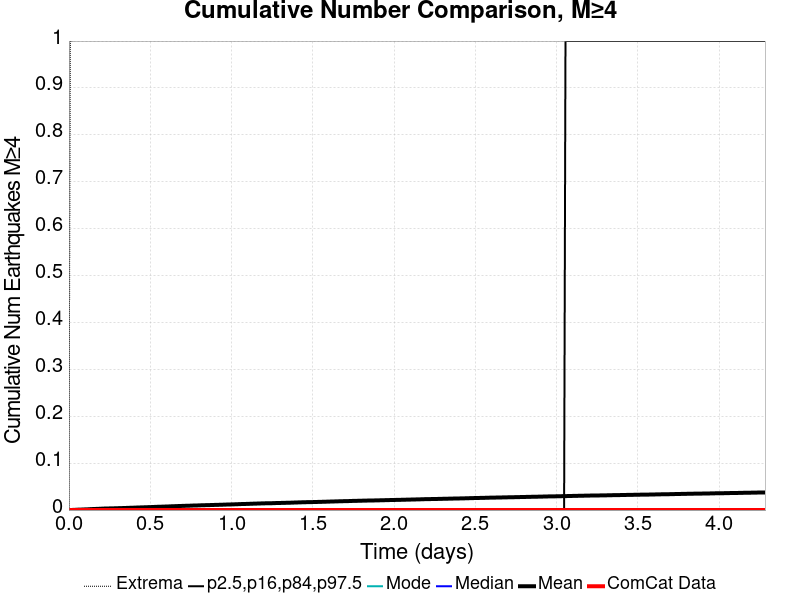

The data file committed next to this chart (first rows):
Time (days), ComCat Data, Simulation Mean, Simulation Median, Simulation Mode, Simulation Minimum, Simulation Maximum, 2.5 %-ile, 16 %-ile, 84 %-ile, 97.5 %-ile
0.0, 0.0, 0.0, 0.0, 0.0, 0.0, 0.0, 0.0, 0.0, 0.0, 0.0
0.00858, 0.0, 1.1E-4, 0.0, 0.0, 0.0, 1.0, 0.0, 0.0, 0.0, 0.0
0.01716, 0.0, 2.1E-4, 0.0, 0.0, 0.0, 1.0, 0.0, 0.0, 0.0, 0.0
0.02574, 0.0, 3.2E-4, 0.0, 0.0, 0.0, 1.0, 0.0, 0.0, 0.0, 0.0
0.03432, 0.0, 4.6E-4, 0.0, 0.0, 0.0, 2.0, 0.0, 0.0, 0.0, 0.0
0.0429, 0.0, 5.7E-4, 0.0, 0.0, 0.0, 2.0, 0.0, 0.0, 0.0, 0.0
0.05148, 0.0, 7.8E-4, 0.0, 0.0, 0.0, 2.0, 0.0, 0.0, 0.0, 0.0
0.06006, 0.0, 8.7E-4, 0.0, 0.0, 0.0, 3.0, 0.0, 0.0, 0.0, 0.0
0.06864, 0.0, 9.6E-4, 0.0, 0.0, 0.0, 3.0, 0.0, 0.0, 0.0, 0.0
0.07722, 0.0, 0.00106, 0.0, 0.0, 0.0, 3.0, 0.0, 0.0, 0.0, 0.0
0.0858, 0.0, 0.00119, 0.0, 0.0, 0.0, 3.0, 0.0, 0.0, 0.0, 0.0
0.09438, 0.0, 0.00132, 0.0, 0.0, 0.0, 3.0, 0.0, 0.0, 0.0, 0.0
0.103, 0.0, 0.00142, 0.0, 0.0, 0.0, 3.0, 0.0, 0.0, 0.0, 0.0
0.1115, 0.0, 0.0015, 0.0, 0.0, 0.0, 3.0, 0.0, 0.0, 0.0, 0.0
0.1201, 0.0, 0.0017, 0.0, 0.0, 0.0, 3.0, 0.0, 0.0, 0.0, 0.0
0.1287, 0.0, 0.00187, 0.0, 0.0, 0.0, 3.0, 0.0, 0.0, 0.0, 0.0
0.1373, 0.0, 0.002, 0.0, 0.0, 0.0, 3.0, 0.0, 0.0, 0.0, 0.0
0.1459, 0.0, 0.00216, 0.0, 0.0, 0.0, 3.0, 0.0, 0.0, 0.0, 0.0
0.1544, 0.0, 0.00232, 0.0, 0.0, 0.0, 3.0, 0.0, 0.0, 0.0, 0.0
0.163, 0.0, 0.00239, 0.0, 0.0, 0.0, 3.0, 0.0, 0.0, 0.0, 0.0
0.1716, 0.0, 0.00246, 0.0, 0.0, 0.0, 3.0, 0.0, 0.0, 0.0, 0.0
0.1802, 0.0, 0.00258, 0.0, 0.0, 0.0, 3.0, 0.0, 0.0, 0.0, 0.0
0.1888, 0.0, 0.00274, 0.0, 0.0, 0.0, 5.0, 0.0, 0.0, 0.0, 0.0
0.1973, 0.0, 0.00288, 0.0, 0.0, 0.0, 5.0, 0.0, 0.0, 0.0, 0.0
0.2059, 0.0, 0.00306, 0.0, 0.0, 0.0, 6.0, 0.0, 0.0, 0.0, 0.0
0.2145, 0.0, 0.00318, 0.0, 0.0, 0.0, 6.0, 0.0, 0.0, 0.0, 0.0
0.2231, 0.0, 0.00327, 0.0, 0.0, 0.0, 6.0, 0.0, 0.0, 0.0, 0.0
0.2317, 0.0, 0.00333, 0.0, 0.0, 0.0, 6.0, 0.0, 0.0, 0.0, 0.0
0.2402, 0.0, 0.00337, 0.0, 0.0, 0.0, 6.0, 0.0, 0.0, 0.0, 0.0
0.2488, 0.0, 0.00349, 0.0, 0.0, 0.0, 6.0, 0.0, 0.0, 0.0, 0.0
0.2574, 0.0, 0.00355, 0.0, 0.0, 0.0, 6.0, 0.0, 0.0, 0.0, 0.0
0.266, 0.0, 0.00363, 0.0, 0.0, 0.0, 6.0, 0.0, 0.0, 0.0, 0.0
0.2746, 0.0, 0.00369, 0.0, 0.0, 0.0, 6.0, 0.0, 0.0, 0.0, 0.0
0.2831, 0.0, 0.00378, 0.0, 0.0, 0.0, 6.0, 0.0, 0.0, 0.0, 0.0
0.2917, 0.0, 0.00388, 0.0, 0.0, 0.0, 6.0, 0.0, 0.0, 0.0, 0.0
0.3003, 0.0, 0.00397, 0.0, 0.0, 0.0, 6.0, 0.0, 0.0, 0.0, 0.0
0.3089, 0.0, 0.00405, 0.0, 0.0, 0.0, 6.0, 0.0, 0.0, 0.0, 0.0
0.3175, 0.0, 0.00414, 0.0, 0.0, 0.0, 6.0, 0.0, 0.0, 0.0, 0.0
0.326, 0.0, 0.0042, 0.0, 0.0, 0.0, 6.0, 0.0, 0.0, 0.0, 0.0
0.3346, 0.0, 0.00437, 0.0, 0.0, 0.0, 6.0, 0.0, 0.0, 0.0, 0.0
0.3432, 0.0, 0.00443, 0.0, 0.0, 0.0, 6.0, 0.0, 0.0, 0.0, 0.0
0.3518, 0.0, 0.00453, 0.0, 0.0, 0.0, 6.0, 0.0, 0.0, 0.0, 0.0
0.3604, 0.0, 0.00462, 0.0, 0.0, 0.0, 6.0, 0.0, 0.0, 0.0, 0.0
0.3689, 0.0, 0.00474, 0.0, 0.0, 0.0, 6.0, 0.0, 0.0, 0.0, 0.0
0.3775, 0.0, 0.00486, 0.0, 0.0, 0.0, 6.0, 0.0, 0.0, 0.0, 0.0
0.3861, 0.0, 0.00494, 0.0, 0.0, 0.0, 6.0, 0.0, 0.0, 0.0, 0.0
0.3947, 0.0, 0.00501, 0.0, 0.0, 0.0, 6.0, 0.0, 0.0, 0.0, 0.0
0.4033, 0.0, 0.00519, 0.0, 0.0, 0.0, 6.0, 0.0, 0.0, 0.0, 0.0
0.4118, 0.0, 0.00531, 0.0, 0.0, 0.0, 6.0, 0.0, 0.0, 0.0, 0.0
0.4204, 0.0, 0.00537, 0.0, 0.0, 0.0, 6.0, 0.0, 0.0, 0.0, 0.0
0.429, 0.0, 0.00546, 0.0, 0.0, 0.0, 6.0, 0.0, 0.0, 0.0, 0.0
0.4376, 0.0, 0.00559, 0.0, 0.0, 0.0, 6.0, 0.0, 0.0, 0.0, 0.0
0.4462, 0.0, 0.00575, 0.0, 0.0, 0.0, 6.0, 0.0, 0.0, 0.0, 0.0
0.4547, 0.0, 0.00577, 0.0, 0.0, 0.0, 6.0, 0.0, 0.0, 0.0, 0.0
0.4633, 0.0, 0.00589, 0.0, 0.0, 0.0, 6.0, 0.0, 0.0, 0.0, 0.0
0.4719, 0.0, 0.00599, 0.0, 0.0, 0.0, 6.0, 0.0, 0.0, 0.0, 0.0
0.4805, 0.0, 0.00608, 0.0, 0.0, 0.0, 6.0, 0.0, 0.0, 0.0, 0.0
0.4891, 0.0, 0.00619, 0.0, 0.0, 0.0, 6.0, 0.0, 0.0, 0.0, 0.0
0.4976, 0.0, 0.0063, 0.0, 0.0, 0.0, 6.0, 0.0, 0.0, 0.0, 0.0
0.5062, 0.0, 0.00639, 0.0, 0.0, 0.0, 6.0, 0.0, 0.0, 0.0, 0.0
... 440 more rows
